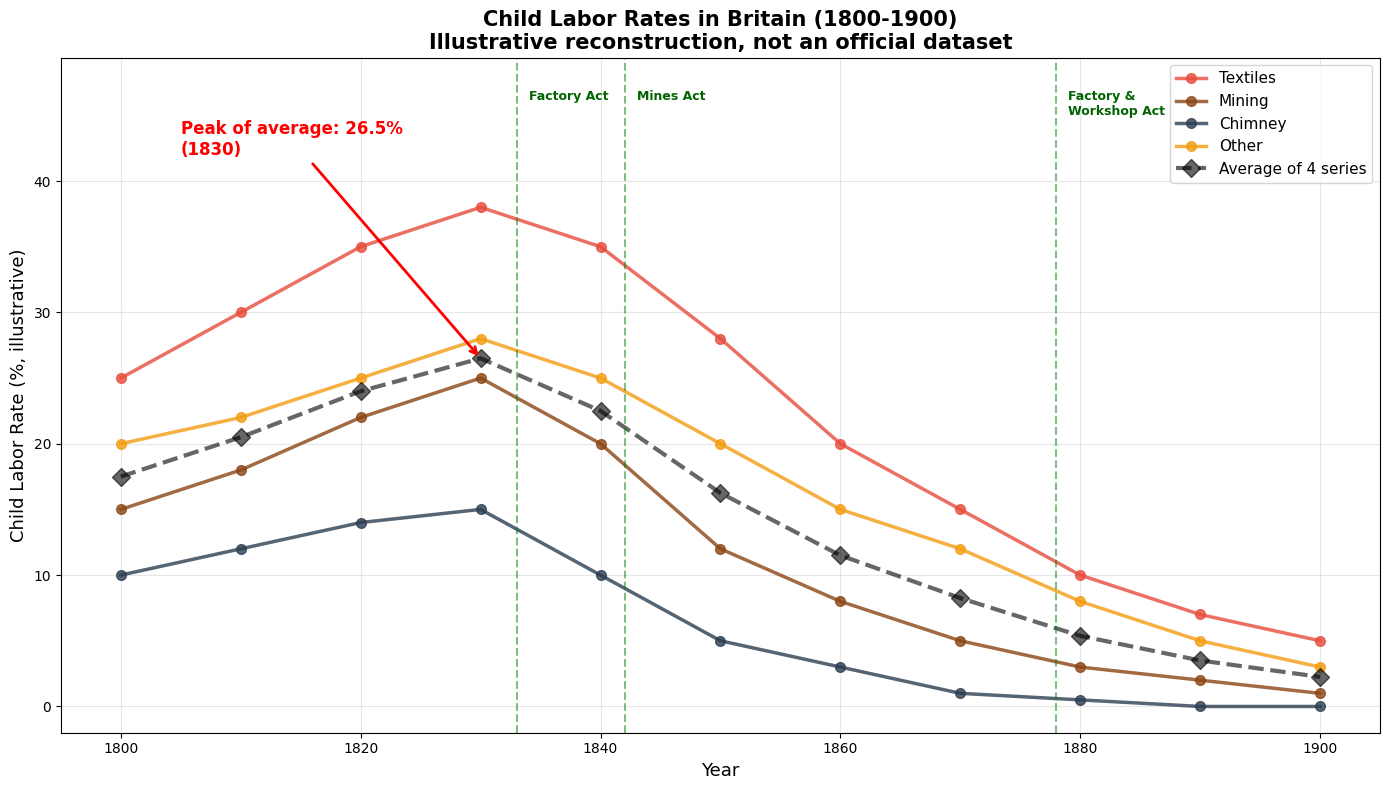
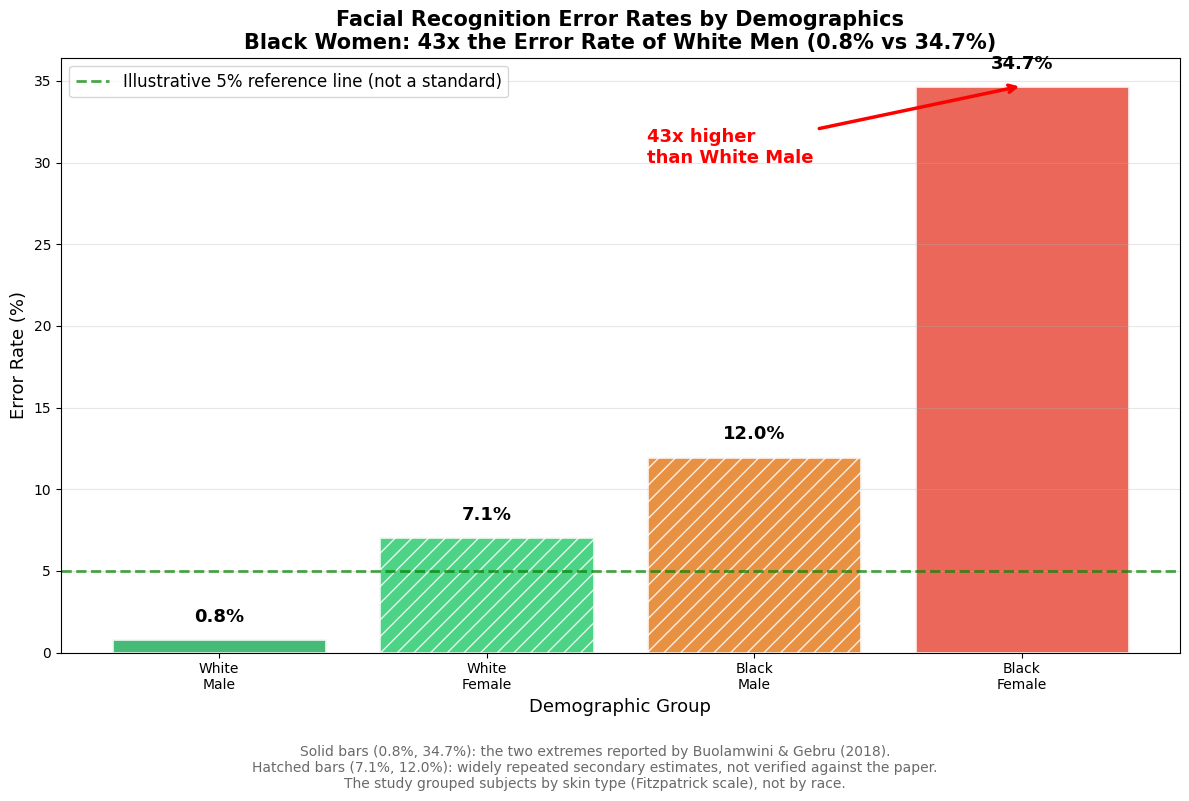
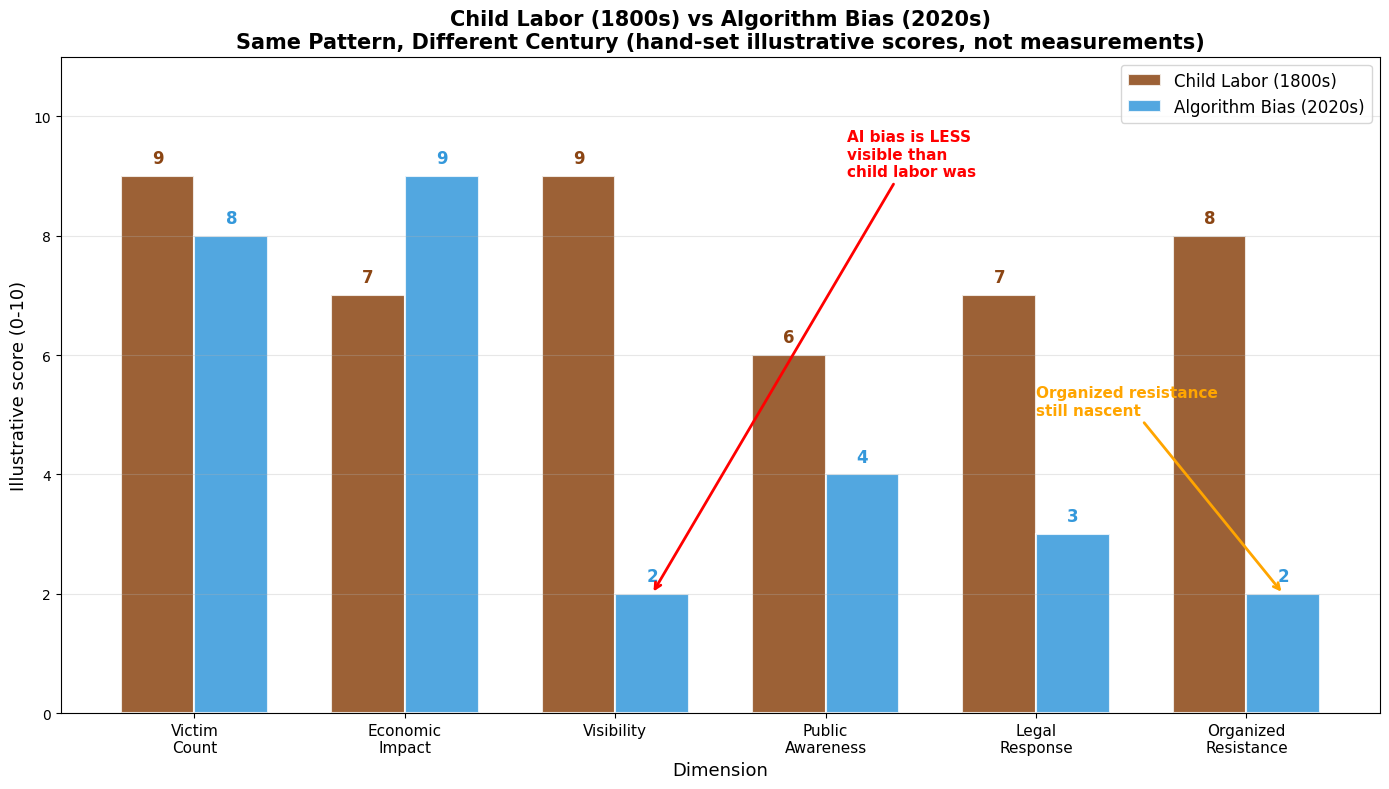

These charts were generated, in order, by the following Python code:
"""
Child Labor vs AI Bias - Free Version
Series 2 (Industrial Revolution meets Data Revolution), Article 05: Basic Visualizations

Author: Wina Wu
Date: 2025-12 (data notes and labels updated 2026-09 to match the fact-checked article)

This free version includes:
- Basic child labor trends chart
- Simple facial recognition bias comparison
- Basic historical comparison overview

The Deep Dive Pack adds 5 multi-panel figure files (12 sub-plots in total).

DATA NOTES (please read before quoting any number from this script):
- Child labor series (Visualization 1): ILLUSTRATIVE reconstruction. The values are
  hand-set to demonstrate the mechanism; they are NOT an official dataset and were
  not matched to primary sources. They are also not the same table as the code
  block printed in the article (which is an illustrative reconstruction too).
- Facial recognition (Visualization 2): only the two extremes, 0.8% and 34.7%, are
  figures reported by Buolamwini & Gebru (2018), "Gender Shades", Proceedings of
  Machine Learning Research 81. The two middle values (7.1%, 12.0%) are widely
  repeated secondary estimates that could not be verified against the paper.
- Historical comparison (Visualization 3): hand-set illustrative scores on a 0-10
  scale. They are a subjective structuring device, not measurements.

Requirements:
pip install numpy matplotlib
"""

import numpy as np
import matplotlib.pyplot as plt

plt.rcParams['font.sans-serif'] = ['Arial Unicode MS', 'Microsoft JhengHei', 'SimHei']
plt.rcParams['axes.unicode_minus'] = False

print("=" * 70)
print("Child Labor vs AI Bias - Free Version")
print("Series 2, Article 05")
print("=" * 70)
print()

# ============================================================================
# Visualization 1: Child Labor Trends (Basic)
# ============================================================================

def child_labor_basic():
    """Basic child labor trends 1800-1900 (illustrative reconstruction)"""
    print("\n[Visualization 1] Child Labor Trends (1800-1900) - illustrative data")
    print("-" * 70)

    # ILLUSTRATIVE reconstruction, not an official dataset: hand-set rates (%) per
    # industry, chosen to demonstrate the rise-and-fall mechanism. They have not been
    # matched to primary sources, so do not quote them as historical statistics.
    years = [1800, 1810, 1820, 1830, 1840, 1850, 1860, 1870, 1880, 1890, 1900]
    child_labor_pct = {
        'Textiles': [25, 30, 35, 38, 35, 28, 20, 15, 10, 7, 5],
        'Mining': [15, 18, 22, 25, 20, 12, 8, 5, 3, 2, 1],
        'Chimney': [10, 12, 14, 15, 10, 5, 3, 1, 0.5, 0, 0],
        'Other': [20, 22, 25, 28, 25, 20, 15, 12, 8, 5, 3]
    }

    # Simple average of the four illustrative series. The industry rates are not
    # additive, so summing them would not give a rate (it could exceed 100%).
    avg_rate = [sum(child_labor_pct[ind][i] for ind in child_labor_pct) / len(child_labor_pct)
                for i in range(len(years))]

    colors = {'Textiles': '#E74C3C', 'Mining': '#8B4513', 'Chimney': '#2C3E50', 'Other': '#F39C12'}

    plt.figure(figsize=(14, 8))

    for industry, rates in child_labor_pct.items():
        plt.plot(years, rates, '-o', linewidth=2.5, markersize=7,
                 color=colors[industry], label=industry, alpha=0.8)

    plt.plot(years, avg_rate, 'k--', linewidth=3, markersize=9, label='Average of 4 series',
             alpha=0.6, marker='D')

    y_top = max(max(rates) for rates in child_labor_pct.values()) * 1.3
    plt.ylim(-2, y_top)

    # Key legislation markers
    legislation = {1833: 'Factory Act', 1842: 'Mines Act', 1878: 'Factory &\nWorkshop Act'}
    for year, name in legislation.items():
        plt.axvline(x=year, color='green', linestyle='--', alpha=0.5, linewidth=1.5)
        plt.text(year + 1, y_top * 0.95, name, fontsize=9, color='darkgreen',
                 fontweight='bold', rotation=0, va='top')

    plt.xlabel('Year', fontsize=13)
    plt.ylabel('Child Labor Rate (%, illustrative)', fontsize=13)
    plt.title('Child Labor Rates in Britain (1800-1900)\n'
              'Illustrative reconstruction, not an official dataset',
              fontsize=15, fontweight='bold')
    plt.legend(fontsize=11, loc='upper right')
    plt.grid(True, alpha=0.3)
    plt.xlim(1795, 1905)

    # Annotate peak of the average series
    peak_idx = int(np.argmax(avg_rate))
    plt.annotate(f'Peak of average: {avg_rate[peak_idx]:.1f}%\n({years[peak_idx]})',
                 xy=(years[peak_idx], avg_rate[peak_idx]),
                 xytext=(years[0] + 5, y_top * 0.85),
                 arrowprops=dict(arrowstyle='->', color='red', lw=2),
                 fontsize=12, fontweight='bold', color='red')

    plt.tight_layout()
    plt.savefig('child_labor.png', dpi=300, bbox_inches='tight')
    plt.show()

    print(f"\n  Peak of the average illustrative rate: {years[peak_idx]} ({avg_rate[peak_idx]:.1f}%)")
    print(f"  By 1900: {avg_rate[-1]:.1f}% (down from {avg_rate[0]:.1f}% in 1800)")
    print(f"  Textiles has the highest illustrative rate, peaking at {max(child_labor_pct['Textiles'])}%")
    print("  (Hand-set illustrative values, not an official dataset)")

# ============================================================================
# Visualization 2: Facial Recognition Bias (Simple)
# ============================================================================

def facial_recognition_basic():
    """Simple facial recognition error rate comparison"""
    print("\n[Visualization 2] Facial Recognition Bias")
    print("-" * 70)

    # Group labels follow the simplified wording used in the article. The original
    # study (Buolamwini & Gebru, 2018, "Gender Shades", PMLR 81) grouped subjects by
    # skin type (Fitzpatrick scale), not by race.
    demographics = ['White\nMale', 'White\nFemale', 'Black\nMale', 'Black\nFemale']
    # Error rates (%). Verified: 0.8 (white men) and 34.7 (Black women) are the two
    # extremes reported by the study. Not verified: 7.1 and 12.0 are widely repeated
    # secondary estimates that could not be matched to the paper.
    error_rates = [0.8, 7.1, 12.0, 34.7]
    verified = [True, False, False, True]

    colors = ['#27AE60', '#2ECC71', '#E67E22', '#E74C3C']

    plt.figure(figsize=(12, 8))
    bars = plt.bar(demographics, error_rates, color=colors, alpha=0.85,
                   edgecolor='white', linewidth=2)

    # Hatch the bars whose values are secondary estimates
    for bar, is_verified in zip(bars, verified):
        if not is_verified:
            bar.set_hatch('//')

    # Add value labels
    for bar, val in zip(bars, error_rates):
        plt.text(bar.get_x() + bar.get_width()/2., bar.get_height() + 0.8,
                 f'{val}%', ha='center', va='bottom', fontsize=13, fontweight='bold')

    # Illustrative reference line (not a regulatory or scientific standard)
    plt.axhline(y=5.0, color='green', linestyle='--', alpha=0.7, linewidth=2,
                label='Illustrative 5% reference line (not a standard)')

    # Highlight disparity between the two verified extremes
    ratio = error_rates[3] / error_rates[0]
    plt.annotate(f'{ratio:.0f}x higher\nthan White Male',
                 xy=(3, error_rates[3]),
                 xytext=(1.6, 30),
                 arrowprops=dict(arrowstyle='->', color='red', lw=2.5),
                 fontsize=13, fontweight='bold', color='red')

    plt.xlabel('Demographic Group', fontsize=13)
    plt.ylabel('Error Rate (%)', fontsize=13)
    plt.title(f'Facial Recognition Error Rates by Demographics\n'
              f'Black Women: {ratio:.0f}x the Error Rate of White Men (0.8% vs 34.7%)',
              fontsize=15, fontweight='bold')
    plt.legend(fontsize=12, loc='upper left')
    plt.grid(True, alpha=0.3, axis='y')

    plt.figtext(0.5, 0.005,
                'Solid bars (0.8%, 34.7%): the two extremes reported by Buolamwini & Gebru (2018).\n'
                'Hatched bars (7.1%, 12.0%): widely repeated secondary estimates, not verified against the paper.\n'
                'The study grouped subjects by skin type (Fitzpatrick scale), not by race.',
                ha='center', va='bottom', fontsize=10, color='dimgray')

    plt.tight_layout(rect=[0, 0.08, 1, 1])
    plt.savefig('facial_recognition_bias.png', dpi=300, bbox_inches='tight')
    plt.show()

    disparity = error_rates[3] / error_rates[0]
    print(f"\n  Lowest error rate: White Male ({error_rates[0]}%)")
    print(f"  Highest error rate: Black Female ({error_rates[3]}%)")
    print(f"  Disparity ratio: {disparity:.0f}x")
    print(f"  Groups above the illustrative 5% line: {sum(1 for r in error_rates if r > 5)}/{len(error_rates)}")
    print("  (0.8% and 34.7% are the study's extremes; 7.1% and 12.0% are unverified secondary estimates)")

# ============================================================================
# Visualization 3: Historical Comparison Overview
# ============================================================================

def historical_comparison_basic():
    """Basic comparison between child labor and AI bias (illustrative scores)"""
    print("\n[Visualization 3] Historical Comparison: Then vs Now - illustrative scores")
    print("-" * 70)

    # Hand-set illustrative scores on a 0-10 scale. They are a subjective way to
    # structure the comparison, NOT measurements and NOT derived from any dataset.
    dimensions = ['Victim\nCount', 'Economic\nImpact', 'Visibility', 'Public\nAwareness',
                  'Legal\nResponse', 'Organized\nResistance']
    child_labor_scores = [9, 7, 9, 6, 7, 8]  # 1800s child labor (illustrative)
    ai_bias_scores = [8, 9, 2, 4, 3, 2]  # 2020s AI bias (illustrative)

    x = np.arange(len(dimensions))
    width = 0.35

    plt.figure(figsize=(14, 8))

    bars1 = plt.bar(x - width/2, child_labor_scores, width,
                    label='Child Labor (1800s)', color='#8B4513', alpha=0.85,
                    edgecolor='white', linewidth=1.5)
    bars2 = plt.bar(x + width/2, ai_bias_scores, width,
                    label='Algorithm Bias (2020s)', color='#3498DB', alpha=0.85,
                    edgecolor='white', linewidth=1.5)

    # Add value labels
    for bar, val in zip(bars1, child_labor_scores):
        plt.text(bar.get_x() + bar.get_width()/2., bar.get_height() + 0.15,
                 str(val), ha='center', va='bottom', fontsize=12, fontweight='bold',
                 color='#8B4513')
    for bar, val in zip(bars2, ai_bias_scores):
        plt.text(bar.get_x() + bar.get_width()/2., bar.get_height() + 0.15,
                 str(val), ha='center', va='bottom', fontsize=12, fontweight='bold',
                 color='#3498DB')

    plt.xlabel('Dimension', fontsize=13)
    plt.ylabel('Illustrative score (0-10)', fontsize=13)
    plt.title('Child Labor (1800s) vs Algorithm Bias (2020s)\n'
              'Same Pattern, Different Century (hand-set illustrative scores, not measurements)',
              fontsize=15, fontweight='bold')
    plt.xticks(x, dimensions, fontsize=11)
    plt.legend(fontsize=12, loc='upper right')
    plt.grid(True, alpha=0.3, axis='y')
    plt.ylim(0, 11)

    # Insight annotations
    plt.annotate('AI bias is LESS\nvisible than\nchild labor was',
                 xy=(2 + width/2, ai_bias_scores[2]),
                 xytext=(3.1, 9.0),
                 arrowprops=dict(arrowstyle='->', color='red', lw=2),
                 fontsize=11, fontweight='bold', color='red')

    plt.annotate('Organized resistance\nstill nascent',
                 xy=(5 + width/2, ai_bias_scores[5]),
                 xytext=(4, 5),
                 arrowprops=dict(arrowstyle='->', color='orange', lw=2),
                 fontsize=11, fontweight='bold', color='orange')

    plt.tight_layout()
    plt.savefig('historical_comparison.png', dpi=300, bbox_inches='tight')
    plt.show()

    print(f"\n  Key pattern (in these illustrative scores): exploitation thrives when invisible")
    print(f"  Child labor visibility: {child_labor_scores[2]}/10 vs AI bias: {ai_bias_scores[2]}/10")
    print(f"  Organized resistance: Child labor {child_labor_scores[5]}/10 vs AI bias: {ai_bias_scores[5]}/10")
    print(f"  -> History says: change requires making the invisible visible")

# ============================================================================
# Execute All Visualizations
# ============================================================================

print("\nGenerating visualizations...")
print("(The Deep Dive Pack has 5 multi-panel figure files with 12 sub-plots in total)\n")

child_labor_basic()
facial_recognition_basic()
historical_comparison_basic()

# ============================================================================
# Summary
# ============================================================================

print("\n" + "=" * 70)
print("Free Version Complete!")
print("=" * 70)
print("\nGenerated plots:")
print("  1. child_labor.png - Child labor trends 1800-1900 (illustrative data)")
print("  2. facial_recognition_bias.png - Facial recognition bias")
print("  3. historical_comparison.png - Historical comparison overview (illustrative scores)")
print("\n[Deep Dive Pack Includes]")
print("  - Child labor time series with economic growth correlation (2 sub-plots)")
print("  - Regulation compliance: before/after Mines Act + regional enforcement (2 sub-plots)")
print("  - Algorithm bias: hiring + credit scoring + facial recognition (3 sub-plots)")
print("  - Vulnerable group impact: approval heatmap + economic loss (2 sub-plots)")
print("  - Fairness framework: metrics + radar chart + comparison table (3 sub-plots)")
print("  - Total: 5 multi-panel figure files containing 12 sub-plots")
print("=" * 70)
